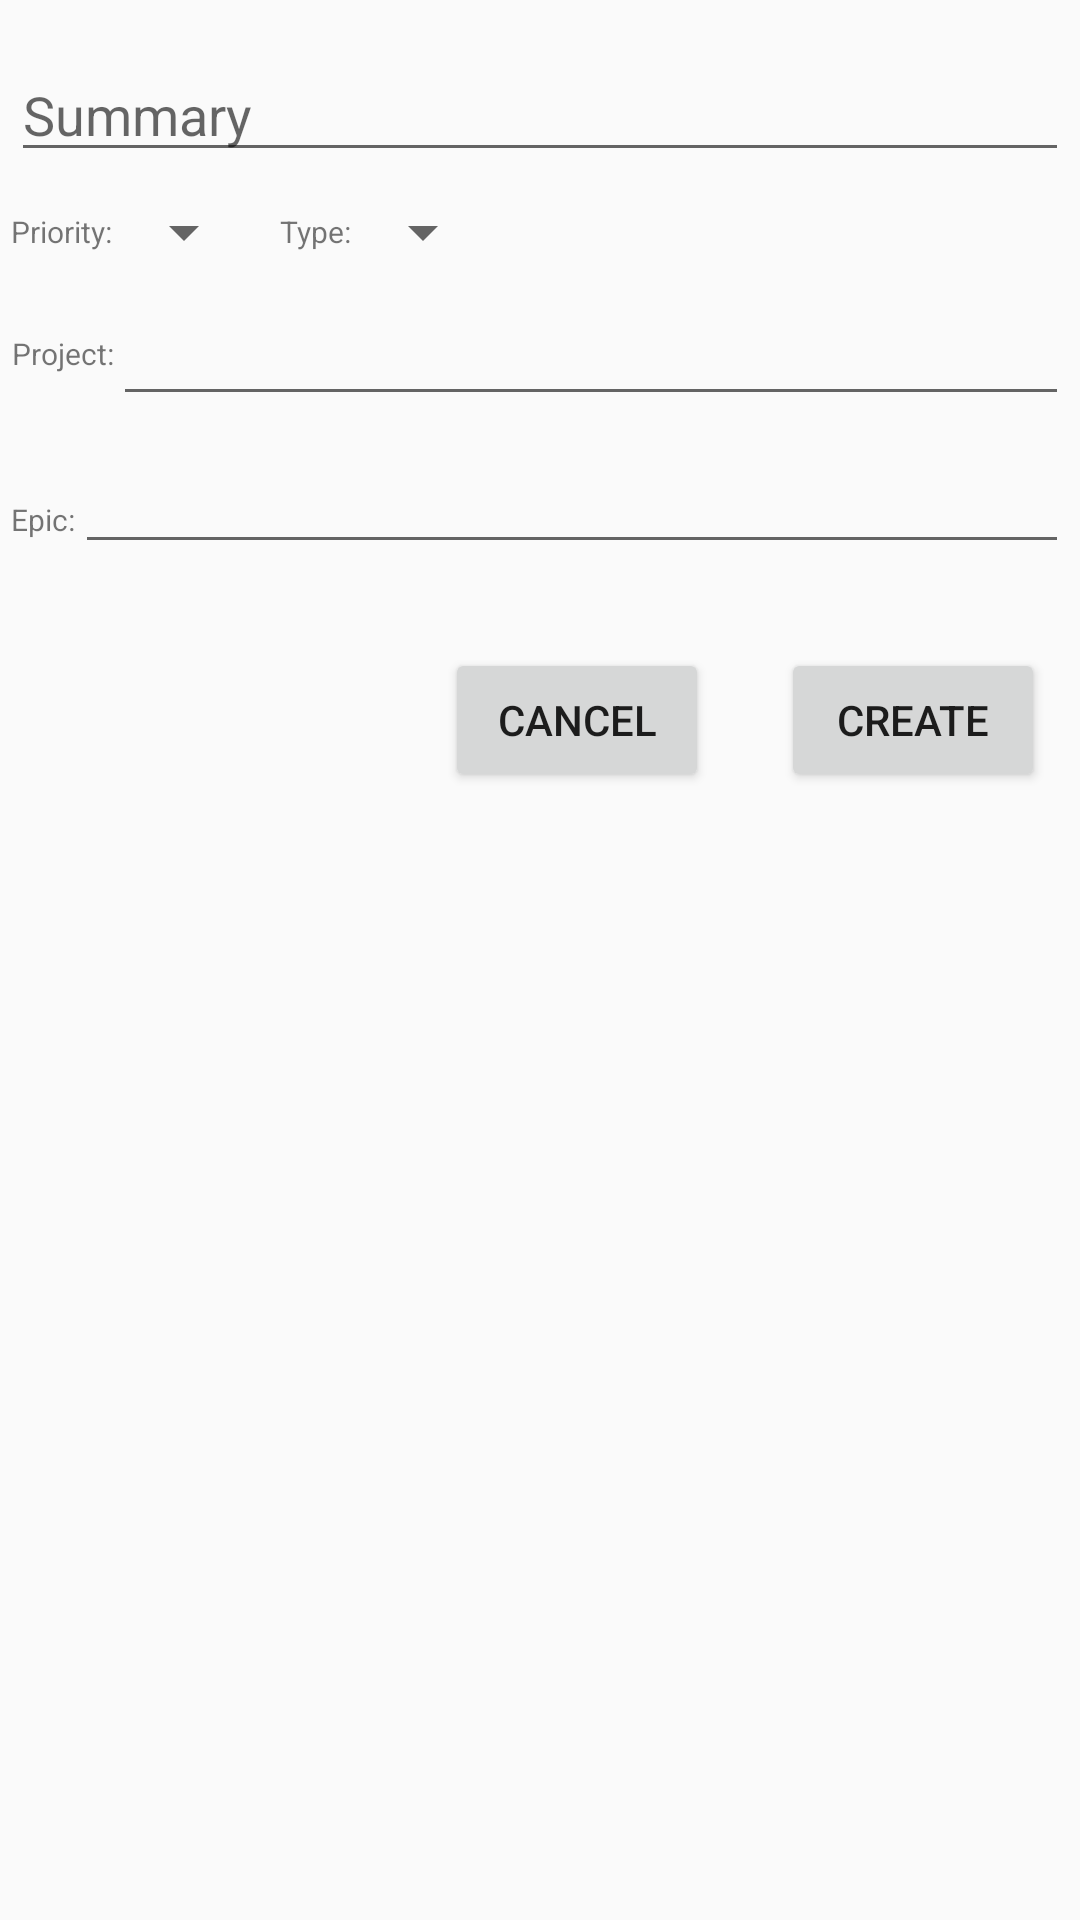

Here is an Android app screen rendered from its layout file. Give the layout XML and the strings, colors and styles it references.
<!-- AndroidManifest.xml: application theme AppTheme -->
<!-- res/layout/activity_create_issue.xml -->
<?xml version="1.0" encoding="utf-8"?>
<LinearLayout xmlns:android="http://schemas.android.com/apk/res/android"
    xmlns:tools="http://schemas.android.com/tools"
    android:id="@+id/activity_create_issue"
    android:layout_width="match_parent"
    android:layout_height="match_parent"
    android:orientation="vertical"
    android:paddingBottom="@dimen/activity_vertical_margin"
    android:paddingLeft="@dimen/activity_horizontal_margin"
    android:paddingRight="@dimen/activity_horizontal_margin"
    android:paddingTop="@dimen/activity_vertical_margin"
    tools:context="io.example.turbojira.CreateIssueActivity">

    <EditText
        android:id="@+id/create_issue_summary"
        android:layout_width="match_parent"
        android:layout_height="wrap_content"
        android:layout_marginBottom="4dp"
        android:layout_marginLeft="4dp"
        android:layout_marginRight="4dp"
        android:layout_marginTop="16dp"
        android:fontFamily="sans-serif"
        android:hint="Summary"
        android:inputType="textNoSuggestions" />

    <LinearLayout xmlns:android="http://schemas.android.com/apk/res/android"
        android:layout_width="match_parent"
        android:layout_height="wrap_content"
        android:orientation="horizontal">

        <TextView
            android:id="@+id/create_issue_priority_label"
            android:layout_width="wrap_content"
            android:layout_height="match_parent"
            android:layout_marginBottom="4dp"
            android:layout_marginLeft="4dp"
            android:layout_marginRight="0dp"
            android:layout_marginTop="4dp"
            android:fontFamily="sans-serif"
            android:gravity="center"
            android:labelFor="@+id/create_issue_priority"
            android:text="Priority:"
            android:textSize="10sp" />

        <Spinner
            android:id="@+id/create_issue_priority"
            android:layout_width="wrap_content"
            android:layout_height="match_parent"
            android:layout_marginBottom="4dp"
            android:layout_marginLeft="0dp"
            android:layout_marginRight="4dp"
            android:layout_marginTop="4dp"
            android:fontFamily="sans-serif"
            android:hint="Priority" />

        <TextView
            android:id="@+id/create_issue_type_label"
            android:layout_width="wrap_content"
            android:layout_height="match_parent"
            android:layout_marginBottom="4dp"
            android:layout_marginLeft="4dp"
            android:layout_marginRight="0dp"
            android:layout_marginTop="4dp"
            android:fontFamily="sans-serif"
            android:gravity="center"
            android:labelFor="@+id/create_issue_type"
            android:text="Type:"
            android:textSize="10sp" />

        <Spinner
            android:id="@+id/create_issue_type"
            android:layout_width="wrap_content"
            android:layout_height="match_parent"
            android:layout_marginBottom="4dp"
            android:layout_marginLeft="0dp"
            android:layout_marginRight="4dp"
            android:layout_marginTop="4dp"
            android:fontFamily="sans-serif"
            android:hint="Priority" />
    </LinearLayout>


    <LinearLayout xmlns:android="http://schemas.android.com/apk/res/android"
        android:layout_width="match_parent"
        android:layout_height="wrap_content"
        android:orientation="horizontal">

        <TextView
            android:id="@+id/create_issue_project_label"
            android:layout_width="wrap_content"
            android:layout_height="match_parent"
            android:layout_marginBottom="4dp"
            android:layout_marginLeft="4dp"
            android:layout_marginRight="0dp"
            android:layout_marginTop="4dp"
            android:fontFamily="sans-serif"
            android:gravity="center"
            android:labelFor="@+id/create_issue_project"
            android:text="Project:"
            android:textSize="10sp" />

        <EditText
            android:id="@+id/create_issue_project"
            android:layout_width="match_parent"
            android:layout_height="wrap_content"
            android:layout_marginBottom="4dp"
            android:layout_marginLeft="0dp"
            android:layout_marginRight="4dp"
            android:layout_marginTop="4dp"
            android:fontFamily="sans-serif"
            android:hint=""
            android:inputType="textNoSuggestions"
            android:text="" />
    </LinearLayout>

    <LinearLayout xmlns:android="http://schemas.android.com/apk/res/android"
        android:layout_width="match_parent"
        android:layout_height="wrap_content"
        android:orientation="horizontal">

        <TextView
            android:id="@+id/create_issue_epic_label"
            android:layout_width="wrap_content"
            android:layout_height="match_parent"
            android:layout_marginBottom="4dp"
            android:layout_marginLeft="4dp"
            android:layout_marginRight="0dp"
            android:layout_marginTop="4dp"
            android:fontFamily="sans-serif"
            android:gravity="center"
            android:labelFor="@+id/create_issue_epic"
            android:text="Epic:"
            android:textSize="10sp" />

        <EditText
            android:id="@+id/create_issue_epic"
            android:layout_width="match_parent"
            android:layout_height="wrap_content"
            android:layout_marginBottom="16dp"
            android:layout_marginLeft="0dp"
            android:layout_marginRight="4dp"
            android:layout_marginTop="4dp"
            android:fontFamily="sans-serif"
            android:hint=""
            android:inputType="textNoSuggestions"
            android:text="" />
    </LinearLayout>

    <LinearLayout xmlns:android="http://schemas.android.com/apk/res/android"
        android:layout_width="match_parent"
        android:layout_height="wrap_content"
        android:layout_gravity="right"
        android:gravity="right"
        android:orientation="horizontal">

        <Button
            android:id="@+id/create_issue_cancel"
            android:layout_width="wrap_content"
            android:layout_height="wrap_content"
            android:layout_margin="12dp"
            android:gravity="center"
            android:text="CANCEL"></Button>

        <Button
            android:id="@+id/create_issue_create"
            android:layout_width="wrap_content"
            android:layout_height="wrap_content"
            android:layout_margin="12dp"
            android:gravity="center"
            android:text="CREATE"></Button>
    </LinearLayout>

</LinearLayout>
<!-- resources referenced by this layout -->
<resources>
  <style name="AppTheme" parent="Theme.AppCompat.Light.DarkActionBar">
          
          <item name="colorPrimary">@color/colorPrimary</item>
          <item name="colorPrimaryDark">@color/colorPrimaryDark</item>
          <item name="colorAccent">@color/colorAccent</item>
      </style>
  <color name="colorPrimary">#3F51B5</color>
  <color name="colorPrimaryDark">#303A9A</color>
  <color name="colorAccent">#BB2030</color>
</resources>
